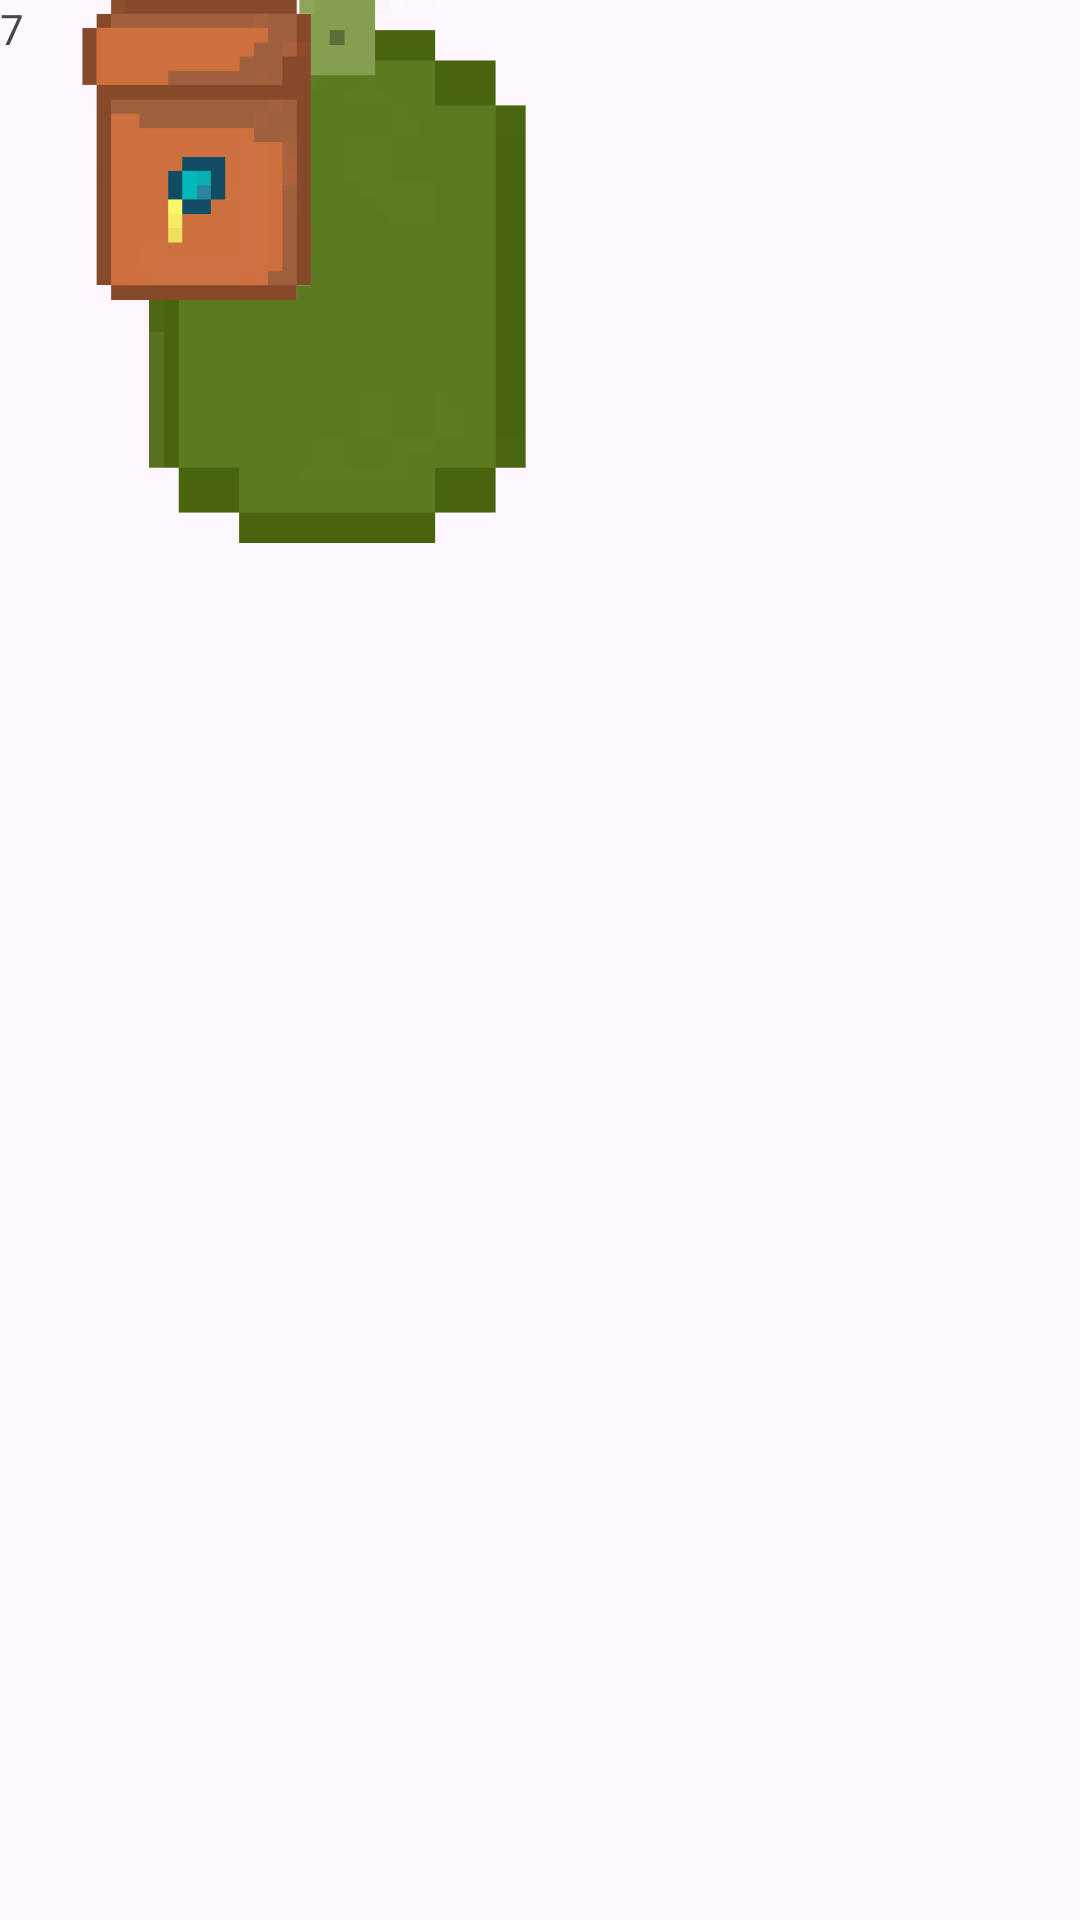

Produce the Android XML layout that renders to this screen, including the resource entries it uses.
<!-- AndroidManifest.xml: application theme Theme.WrinkleThinkle -->
<!-- res/layout/inventory_custom_cell.xml -->
<?xml version="1.0" encoding="utf-8"?>
<androidx.constraintlayout.widget.ConstraintLayout xmlns:android="http://schemas.android.com/apk/res/android"
                                                   xmlns:app="http://schemas.android.com/apk/res-auto"
                                                   xmlns:tools="http://schemas.android.com/tools" android:layout_width="match_parent"
                                                   android:layout_height="match_parent">
    <ImageView
            android:layout_width="225dp"
            android:layout_height="181dp" app:srcCompat="@drawable/item_background" android:id="@+id/imageView4"
            tools:layout_editor_absoluteY="191dp" tools:layout_editor_absoluteX="16dp"/>
    <ImageView
            android:layout_width="131dp"
            android:layout_height="100dp" app:srcCompat="@drawable/seeds_lily" android:id="@+id/imageView5"
            tools:layout_editor_absoluteY="237dp" tools:layout_editor_absoluteX="64dp"/>
    <TextView
            android:text="7"
            android:layout_width="wrap_content"
            android:layout_height="wrap_content" android:id="@+id/textView2" tools:layout_editor_absoluteY="198dp"
            tools:layout_editor_absoluteX="124dp"/>
</androidx.constraintlayout.widget.ConstraintLayout>
<!-- resources referenced by this layout -->
<resources>
  <!-- drawable item_background: png bitmap (drawable, 16639 bytes) -->
  <!-- drawable seeds_lily: png bitmap (drawable, 9703 bytes) -->
  <style name="Theme.WrinkleThinkle" parent="Base.Theme.WrinkleThinkle" />
  <style name="Base.Theme.WrinkleThinkle" parent="Theme.Material3.DayNight.NoActionBar">
          
          
      </style>
</resources>
